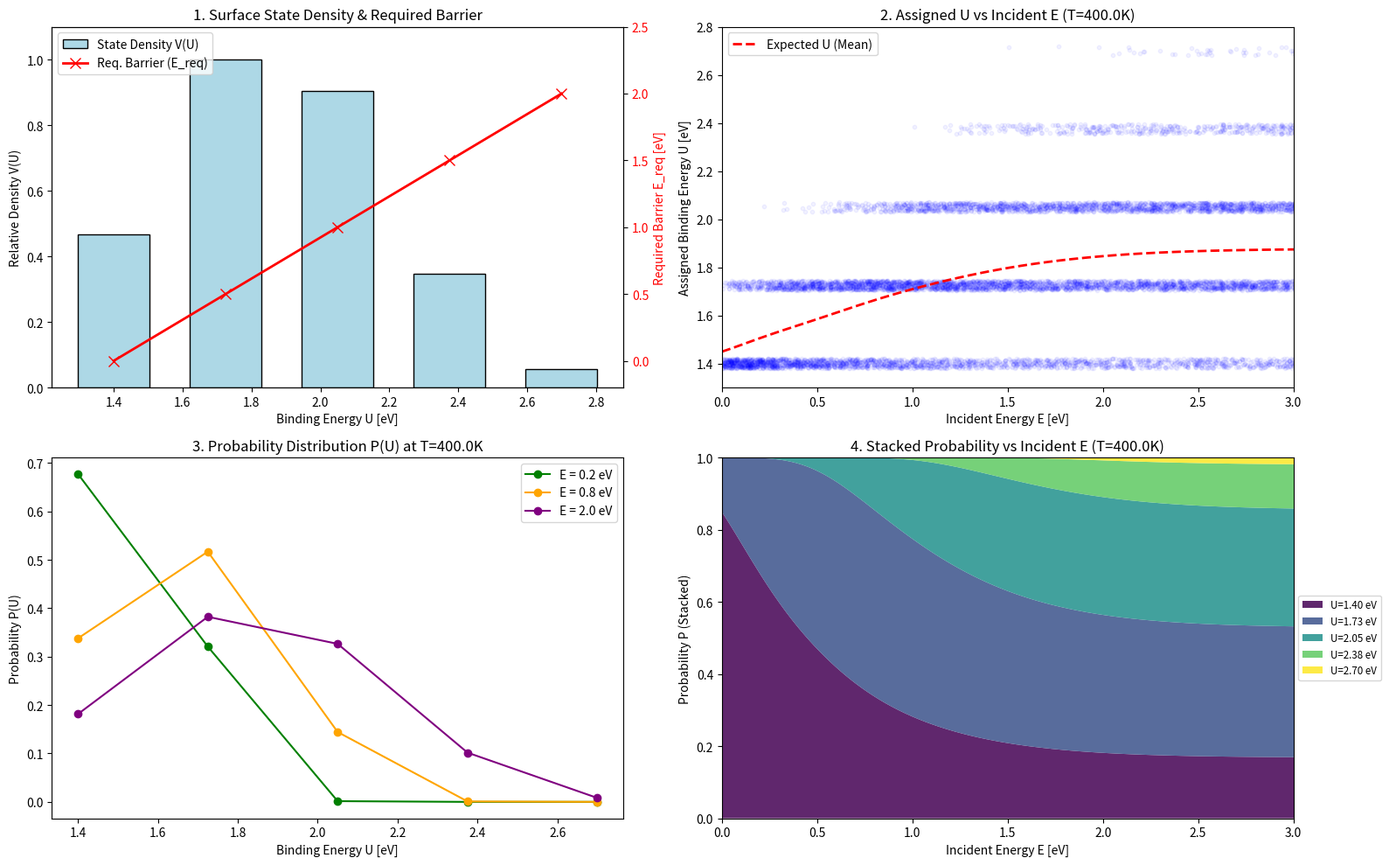

The matplotlib source for this figure:
import numpy as np
import matplotlib.pyplot as plt

# ==========================================
# 1. 定数と設定
# ==========================================
K_BOLTZMANN = 1.380649e-23
EV_TO_JOULE = 1.602e-19

settings = {
    'USE_DYNAMIC_U_MODEL': True,
    'N_U_BINS': 5,   
    'U_MIN': 1.4,     
    'U_MAX': 2.7,
    'V_DIST_TYPE': 'gaussian',  # 'gaussian' または 'uniform'
    'MAX_BARRIER': 2.0          # 最も深いサイトに入るための最大ハードル [eV]
}

# ==========================================
# 2. コア関数群 
# ==========================================
def setup_binding_energy_bins(settings: dict) -> tuple:
    U_bins = np.linspace(settings['U_MIN'], settings['U_MAX'], settings['N_U_BINS'])
    
    if settings.get('V_DIST_TYPE') == 'uniform':
        V_weights = np.ones(len(U_bins))
    else:
        V_weights = np.exp(-0.5 * ((U_bins - 1.85) / 0.35)**2)
        
    V_weights /= np.max(V_weights)
    return U_bins, V_weights

def calculate_E_req(U_bins: np.ndarray, settings: dict) -> np.ndarray:
    """
    【新設】サイトの深さ (U) に応じて、必要な入射エネルギーのハードル (E_req) を計算する関数
    """
    # 現在はシンプルな線形補間モデル (U_MIN なら 0 eV, U_MAX なら MAX_BARRIER eV)
    E_req = (U_bins - settings['U_MIN']) / (settings['U_MAX'] - settings['U_MIN']) * settings['MAX_BARRIER']
    return E_req

def calculate_probability_distribution(E_in_eV: float, temp_impact_K: float, U_bins: np.ndarray, V_weights: np.ndarray, settings: dict) -> np.ndarray:
    # 1. 独立させた関数から要求バリア (E_req) を取得
    E_req = calculate_E_req(U_bins, settings)
    
    # 2. 到達確率 (ゴンペルツ関数)
    W_spread = 0.4
    activation_factor = np.exp(-np.exp(-(E_in_eV - E_req) / W_spread))
    
    # 3. 状態密度 V(U) と 掛け合わせる
    probabilities = V_weights * activation_factor
    P_total = np.sum(probabilities)
    
    if P_total > 1e-10:
        return probabilities / P_total
    else:
        fallback = np.zeros(len(U_bins))
        fallback[0] = 1.0
        return fallback

def assign_sticking_bin(E_in_eV: float, temp_impact_K: float, U_bins: np.ndarray, V_weights: np.ndarray, settings: dict) -> int:
    probabilities = calculate_probability_distribution(E_in_eV, temp_impact_K, U_bins, V_weights, settings)
    return np.random.choice(len(U_bins), p=probabilities)

# ==========================================
# 3. 検証とプロットの実行
# ==========================================
def run_verification():
    U_bins, V_weights = setup_binding_energy_bins(settings)
    E_req_bins = calculate_E_req(U_bins, settings) # ハードルの一覧を取得
    
    # 🌟【追加】コンソールに現在のハードル設定を出力
    print("=" * 45)
    print(f" 現在の設定 (V_DIST_TYPE: {settings['V_DIST_TYPE']})")
    print("-" * 45)
    print(" サイト深さ (U)  |  状態密度 (V)  |  要求ハードル (E_req)")
    print("-" * 45)
    for u, v, req in zip(U_bins, V_weights, E_req_bins):
        print(f" {u:5.2f} eV       |      {v:4.2f}      |      {req:4.2f} eV")
    print("=" * 45)

    T_surface = 400.0  
    N_particles = 10000 
    
    E_incident = np.random.uniform(0.0, 4.0, N_particles)
    U_assigned = np.zeros(N_particles)
    
    for i in range(N_particles):
        idx = assign_sticking_bin(E_incident[i], T_surface, U_bins, V_weights, settings)
        jitter = np.random.uniform(-0.02, 0.02)
        U_assigned[i] = U_bins[idx] + jitter

    fig, axes = plt.subplots(2, 2, figsize=(16, 10))
    
    # 【左上図】 状態密度 ＋ 🌟要求ハードルの重ね合わせ
    ax_V = axes[0, 0]
    ax_V.bar(U_bins, V_weights, width=(settings['U_MAX']-settings['U_MIN'])/settings['N_U_BINS']*0.8, color='lightblue', edgecolor='black', label='State Density V(U)')
    ax_V.set_title(f"1. Surface State Density & Required Barrier")
    ax_V.set_xlabel("Binding Energy U [eV]")
    ax_V.set_ylabel("Relative Density V(U)")
    ax_V.set_ylim(0, 1.1)
    
    # 右側のY軸（第2軸）を作成してハードルを描画
    ax_req = ax_V.twinx()
    ax_req.plot(U_bins, E_req_bins, color='red', marker='x', linestyle='-', linewidth=2, markersize=8, label='Req. Barrier (E_req)')
    ax_req.set_ylabel("Required Barrier E_req [eV]", color='red')
    ax_req.tick_params(axis='y', labelcolor='red')
    ax_req.set_ylim(-0.2, settings['MAX_BARRIER'] + 0.5)
    
    # 凡例をまとめる
    lines_1, labels_1 = ax_V.get_legend_handles_labels()
    lines_2, labels_2 = ax_req.get_legend_handles_labels()
    ax_V.legend(lines_1 + lines_2, labels_1 + labels_2, loc='upper left')

    # 【右上図】 散布図と期待値
    axes[0, 1].scatter(E_incident, U_assigned, alpha=0.05, s=10, color='blue')
    E_line = np.linspace(0, 4, 100)
    U_mean_line = np.zeros_like(E_line)
    for idx, e_val in enumerate(E_line):
        p_dist = calculate_probability_distribution(e_val, T_surface, U_bins, V_weights, settings)
        U_mean_line[idx] = np.sum(U_bins * p_dist)
        
    axes[0, 1].plot(E_line, U_mean_line, color='red', linestyle='--', linewidth=2, label='Expected U (Mean)')
    axes[0, 1].set_title(f"2. Assigned U vs Incident E (T={T_surface}K)")
    axes[0, 1].set_xlabel("Incident Energy E [eV]")
    axes[0, 1].set_ylabel("Assigned Binding Energy U [eV]")
    axes[0, 1].set_xlim(0, 3.0)
    axes[0, 1].set_ylim(1.3, 2.8)
    axes[0, 1].legend()

    # 【左下図】 確率分布 P(U) の比較
    E_tests = [0.2, 0.8, 2.0]
    colors_line = ['green', 'orange', 'purple']
    for E_test, col in zip(E_tests, colors_line):
        P_dist = calculate_probability_distribution(E_test, T_surface, U_bins, V_weights, settings)
        axes[1, 0].plot(U_bins, P_dist, marker='o', label=f'E = {E_test} eV', color=col)
    axes[1, 0].set_title(f"3. Probability Distribution P(U) at T={T_surface}K")
    axes[1, 0].set_xlabel("Binding Energy U [eV]")
    axes[1, 0].set_ylabel("Probability P(U)")
    axes[1, 0].legend()

    # 【右下図: 100% 積み上げ面グラフ】
    E_array = np.linspace(0.0, 4.0, 200)
    P_matrix = np.zeros((len(U_bins), len(E_array)))
    
    for i, E_val in enumerate(E_array):
        P_matrix[:, i] = calculate_probability_distribution(E_val, T_surface, U_bins, V_weights, settings)
    
    cmap = plt.get_cmap('viridis')
    colors_stack = [cmap(i / (len(U_bins)-1)) for i in range(len(U_bins))]
    labels = [f'U={u:.2f} eV' for u in U_bins]
    
    axes[1, 1].stackplot(E_array, P_matrix, labels=labels, colors=colors_stack, alpha=0.85)
    axes[1, 1].set_title(f"4. Stacked Probability vs Incident E (T={T_surface}K)")
    axes[1, 1].set_xlabel("Incident Energy E [eV]")
    axes[1, 1].set_ylabel("Probability P (Stacked)")
    axes[1, 1].set_xlim(0, 3.0)
    axes[1, 1].set_ylim(0, 1.0)
    axes[1, 1].legend(loc='center left', bbox_to_anchor=(1, 0.5), fontsize='small')

    plt.tight_layout()
    plt.show()

if __name__ == '__main__':
    run_verification()
